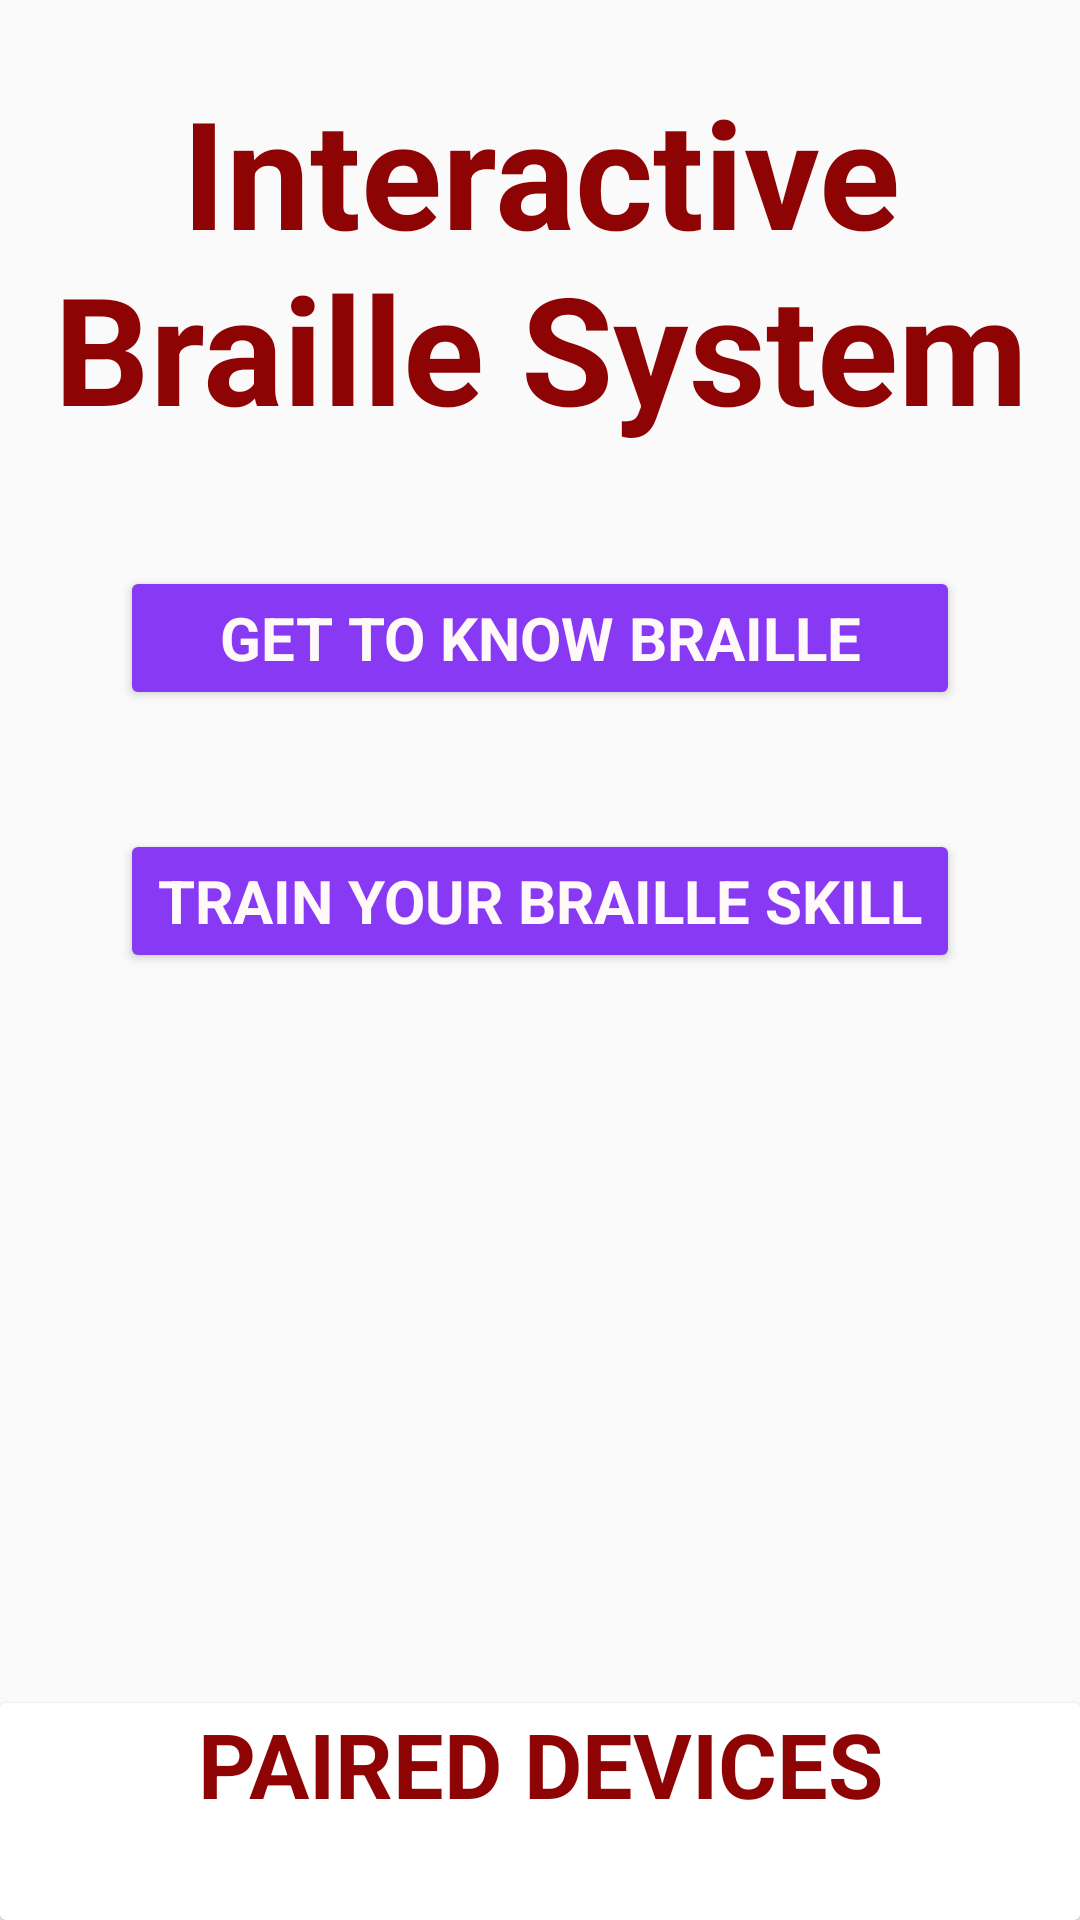

The Android layout XML behind this screen, and the referenced resources:
<!-- AndroidManifest.xml: activity theme Theme.AppCompat.Light.NoActionBar -->
<!-- res/layout/activity_main.xml -->
<?xml version="1.0" encoding="utf-8"?>
<androidx.constraintlayout.widget.ConstraintLayout xmlns:android="http://schemas.android.com/apk/res/android"
    xmlns:app="http://schemas.android.com/apk/res-auto"
    xmlns:tools="http://schemas.android.com/tools"
    android:layout_width="match_parent"
    android:layout_height="match_parent"
    android:padding="0dp"
    tools:context=".MainActivity">


    <ImageView
        android:id="@+id/imageView"
        android:layout_width="173dp"
        android:layout_height="144dp"
        android:layout_marginTop="20dp"
        android:layout_marginBottom="40dp"
        app:layout_constraintBottom_toTopOf="@+id/cardview"
        app:layout_constraintEnd_toEndOf="parent"
        app:layout_constraintHorizontal_bias="0.5"
        app:layout_constraintStart_toStartOf="parent"
        app:layout_constraintTop_toBottomOf="@+id/btn_exercise"
        app:srcCompat="@drawable/design"
        android:contentDescription="@string/todo" />

    <Button
        android:id="@+id/btn_exercise"

        android:layout_width="280dp"
        android:layout_height="wrap_content"
        android:layout_marginTop="20dp"
        android:backgroundTint="#8739F4"
        android:fontFamily="sans-serif"
        android:textStyle="bold"
        android:text="@string/exercise"
        android:textColor="#FFF9F9"
        android:textSize="20sp"
        app:cornerRadius="50dp"
        app:layout_constraintBottom_toTopOf="@+id/imageView"
        app:layout_constraintEnd_toEndOf="parent"
        app:layout_constraintHorizontal_bias="0.5"
        app:layout_constraintStart_toStartOf="parent"
        app:layout_constraintTop_toBottomOf="@+id/btn_familiarization" />

    <Button
        android:id="@+id/btn_familiarization"
        android:layout_width="280dp"
        android:layout_height="wrap_content"
        android:layout_marginTop="20dp"
        android:backgroundTint="#8739F4"
        android:fadingEdge="vertical|none"
        android:fontFamily="sans-serif"
        android:textStyle="bold"
        android:text="@string/familiarization"
        android:textColor="#FFF9F9"
        android:textSize="20sp"
        app:cornerRadius="50dp"
        app:layout_constraintBottom_toTopOf="@+id/btn_exercise"
        app:layout_constraintEnd_toEndOf="parent"
        app:layout_constraintHorizontal_bias="0.5"
        app:layout_constraintStart_toStartOf="parent"
        app:layout_constraintTop_toBottomOf="@+id/textView" />

    <TextView
        android:id="@+id/textView"
        android:layout_width="wrap_content"
        android:layout_height="wrap_content"
        android:layout_marginTop="4dp"
        android:fontFamily="sans-serif"
        android:textStyle="bold"
        android:paddingStart="10dp"
        android:paddingEnd="10dp"
        android:text="@string/interactive_braille_system"
        android:textAlignment="center"
        android:textColor="#8E0303"
        android:textSize="50sp"
        app:layout_constraintBottom_toTopOf="@+id/btn_familiarization"
        app:layout_constraintEnd_toEndOf="parent"
        app:layout_constraintHorizontal_bias="0.5"
        app:layout_constraintStart_toStartOf="parent"
        app:layout_constraintTop_toTopOf="parent" />

    <androidx.cardview.widget.CardView
        android:id="@+id/cardview"
        android:layout_width="match_parent"
        android:layout_height="wrap_content"
        android:layout_marginTop="10dp"
        android:paddingBottom="10dp"
        app:layout_constraintBottom_toBottomOf="parent">

        <androidx.constraintlayout.widget.ConstraintLayout
            android:id="@+id/SettingsContainer"
            android:layout_width="match_parent"
            android:layout_height="wrap_content"
            android:paddingBottom="12dp">

            <TextView
                android:id="@+id/textView2"
                android:layout_width="wrap_content"
                android:layout_height="wrap_content"
                android:fontFamily="sans-serif"
                android:textStyle="bold"
                android:text="@string/settings"
                android:textColor="#8E0303"
                android:textSize="30sp"
                app:layout_constraintEnd_toEndOf="parent"
                app:layout_constraintStart_toStartOf="parent"
                app:layout_constraintTop_toTopOf="parent" />

            <ImageView
                android:id="@+id/image2"
                android:layout_width="80dp"
                android:layout_height="80dp"
                android:layout_marginEnd="10dp"
                android:scaleType="fitXY"
                app:layout_constraintBottom_toBottomOf="@+id/textView2"
                app:layout_constraintEnd_toStartOf="@+id/textView2"
                app:layout_constraintStart_toStartOf="parent"
                app:layout_constraintTop_toTopOf="@+id/textView2"
                app:srcCompat="@drawable/ic_dropdown_arrow"
                android:contentDescription="@string/todo" />

            <ImageView
                android:id="@+id/image3"
                android:layout_width="80dp"
                android:layout_height="80dp"
                android:layout_marginEnd="10dp"
                android:scaleType="fitXY"
                app:layout_constraintBottom_toBottomOf="@+id/textView2"
                app:layout_constraintEnd_toEndOf="parent"
                app:layout_constraintStart_toEndOf="@+id/textView2"
                app:layout_constraintTop_toTopOf="@+id/textView2"
                app:srcCompat="@drawable/ic_dropdown_arrow"
                android:contentDescription="@string/todo" />

            <androidx.constraintlayout.widget.ConstraintLayout
                android:id="@+id/expandableView"
                android:layout_width="match_parent"
                android:layout_height="wrap_content"
                android:layout_marginTop="12dp"
                android:paddingBottom="12dp"
                android:visibility="gone"
                app:layout_constraintEnd_toEndOf="parent"
                app:layout_constraintStart_toStartOf="parent"
                app:layout_constraintTop_toBottomOf="@+id/textView2">

                <EditText
                    android:id="@+id/userName"
                    android:layout_width="wrap_content"
                    android:layout_height="wrap_content"
                    android:fontFamily="sans-serif"
                    app:layout_constraintEnd_toEndOf="@id/expandableView"
                    app:layout_constraintStart_toStartOf="@id/expandableView"
                    app:layout_constraintTop_toTopOf="@id/expandableView"
                    android:hint="@string/users_name"
                    android:inputType="textPersonName"
                    android:importantForAutofill="no" />
                <Button
                    android:layout_width="wrap_content"
                    android:layout_height="wrap_content"
                    android:id="@+id/confirmName"
                    android:text="@string/confirm_name"
                    app:layout_constraintEnd_toEndOf="@id/expandableView"
                    app:layout_constraintStart_toStartOf="@id/expandableView"
                    app:layout_constraintTop_toBottomOf="@+id/userName"/>

                <Button
                    android:id="@+id/btn_search"
                    android:layout_width="280dp"
                    android:layout_height="wrap_content"
                    android:layout_marginTop="20dp"
                    android:backgroundTint="#8739F4"
                    android:fontFamily="@font/aclonica"
                    android:text="@string/search"
                    android:textColor="#FFF9F9"
                    android:textSize="20sp"
                    app:cornerRadius="50dp"
                    app:layout_constraintEnd_toEndOf="@id/expandableView"
                    app:layout_constraintStart_toStartOf="@id/expandableView"
                    app:layout_constraintTop_toBottomOf="@id/confirmName" />

                <ListView
                    android:id="@+id/listview"
                    android:layout_width="0dp"
                    android:layout_height="300dp"
                    android:paddingBottom="16dp"
                    app:layout_constraintEnd_toEndOf="@id/expandableView"
                    app:layout_constraintStart_toStartOf="@id/expandableView"
                    app:layout_constraintTop_toBottomOf="@+id/btn_search"
                    tools:layout_editor_absoluteY="296dp" />

            </androidx.constraintlayout.widget.ConstraintLayout>
        </androidx.constraintlayout.widget.ConstraintLayout>
    </androidx.cardview.widget.CardView>

</androidx.constraintlayout.widget.ConstraintLayout>
<!-- resources referenced by this layout -->
<resources>
  <!-- drawable design: jpg bitmap (drawable-v24, 11606 bytes) -->
  <!-- drawable ic_dropdown_arrow (drawable-v24) -->
  <vector xmlns:android="http://schemas.android.com/apk/res/android"
      android:width="108dp"
      android:height="108dp"
      android:viewportWidth="108"
      android:viewportHeight="108"
      android:tint="#8E0303">
    <group android:scaleX="6.127826"
        android:scaleY="6.127826"
        android:translateX="-19.533913"
        android:translateY="-22.938261">
      <path
          android:fillColor="@android:color/white"
          android:pathData="M7,10l5,5 5,-5z"/>
    </group>
  </vector>
  <string name="confirm_name">confirm name</string>
  <string name="exercise">Train your Braille Skill</string>
  <string name="familiarization">Get to Know Braille</string>
  <string name="interactive_braille_system">Interactive Braille System</string>
  <string name="search">Search</string>
  <string name="settings">PAIRED DEVICES</string>
  <string name="todo">TODO</string>
  <string name="users_name">User Name</string>
</resources>
